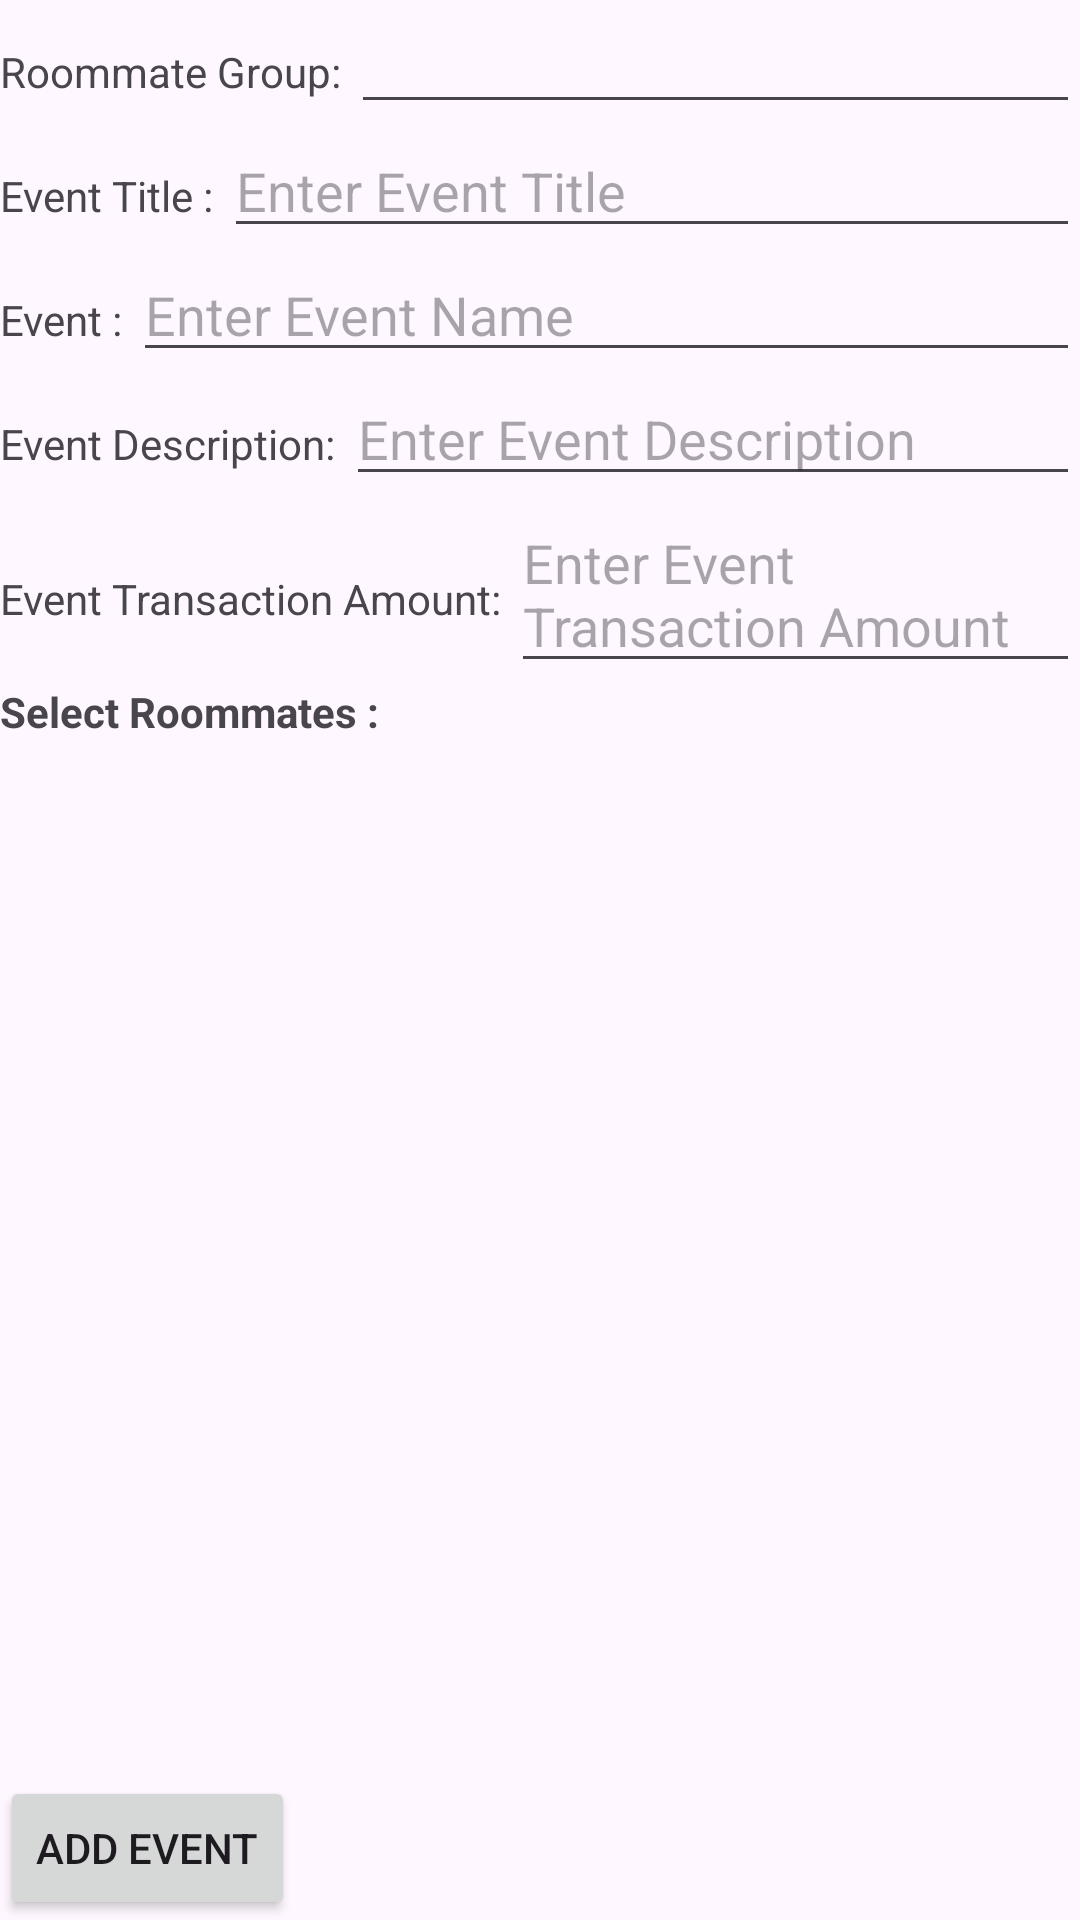

The Android layout XML behind this screen, and the referenced resources:
<!-- AndroidManifest.xml: application theme Theme.Material3.Light -->
<!-- res/layout/fragment_personal_stats.xml -->
<?xml version="1.0" encoding="utf-8"?>
<LinearLayout
    xmlns:android="http://schemas.android.com/apk/res/android"
    xmlns:tools="http://schemas.android.com/tools"
    android:layout_width="match_parent"
    android:layout_height="match_parent"
    android:orientation="vertical">

    <LinearLayout
        android:layout_width="match_parent"
        android:layout_height="wrap_content"
        android:orientation="horizontal">

        <TextView
            android:layout_width="wrap_content"
            android:layout_height="wrap_content"
            android:text="Roommate Group: " />

        <EditText
            android:id="@+id/eventRoommateGroupName"
            android:layout_width="0dp"
            android:layout_height="wrap_content"
            android:layout_weight="1"/>
    </LinearLayout>
    <LinearLayout
        android:layout_width="match_parent"
        android:layout_height="wrap_content"
        android:orientation="horizontal">

        <TextView
            android:layout_width="wrap_content"
            android:layout_height="wrap_content"
            android:text="Event Title : " />

        <EditText
            android:id="@+id/eventTitle"
            android:layout_width="0dp"
            android:layout_height="wrap_content"
            android:layout_weight="1"
            android:hint="Enter Event Title"/>
    </LinearLayout>
    <LinearLayout
        android:layout_width="match_parent"
        android:layout_height="wrap_content"
        android:orientation="horizontal">

        <TextView
            android:layout_width="wrap_content"
            android:layout_height="wrap_content"
            android:text="Event : " />

        <EditText
            android:id="@+id/eventName"
            android:layout_width="0dp"
            android:layout_height="wrap_content"
            android:layout_weight="1"
            android:hint="Enter Event Name"/>
    </LinearLayout>

    <LinearLayout
        android:layout_width="match_parent"
        android:layout_height="wrap_content"
        android:orientation="horizontal">

        <TextView
            android:layout_width="wrap_content"
            android:layout_height="wrap_content"
            android:text="Event Description: " />

        <EditText
            android:id="@+id/eventDescription"
            android:layout_width="0dp"
            android:layout_height="wrap_content"
            android:layout_weight="1"
            android:hint="Enter Event Description"/>
    </LinearLayout>
    <LinearLayout
        android:layout_width="match_parent"
        android:layout_height="wrap_content"
        android:orientation="horizontal">

        <TextView
            android:layout_width="wrap_content"
            android:layout_height="wrap_content"
            android:text="Event Transaction Amount: " />

        <EditText
            android:id="@+id/eventTransactionAmount"
            android:layout_width="0dp"
            android:layout_height="wrap_content"
            android:layout_weight="1"
            android:inputType="none"
            android:hint="Enter Event Transaction Amount"/>
    </LinearLayout>

    <TextView
        android:layout_width="wrap_content"
        android:layout_height="wrap_content"
        android:text="Select Roommates :"
        android:textStyle="bold"/>


    <androidx.recyclerview.widget.RecyclerView
        android:id="@+id/userEventRecyclerView"
        android:layout_width="wrap_content"
        android:layout_height="0dp"
        android:layout_weight="1" />
    <Button
        android:layout_width="wrap_content"
        android:layout_height="wrap_content"
        android:id = "@+id/addRoommateEventButton"
        android:text = "Add Event">
    </Button>
</LinearLayout>
<!-- resources referenced by this layout -->
<resources>

</resources>
